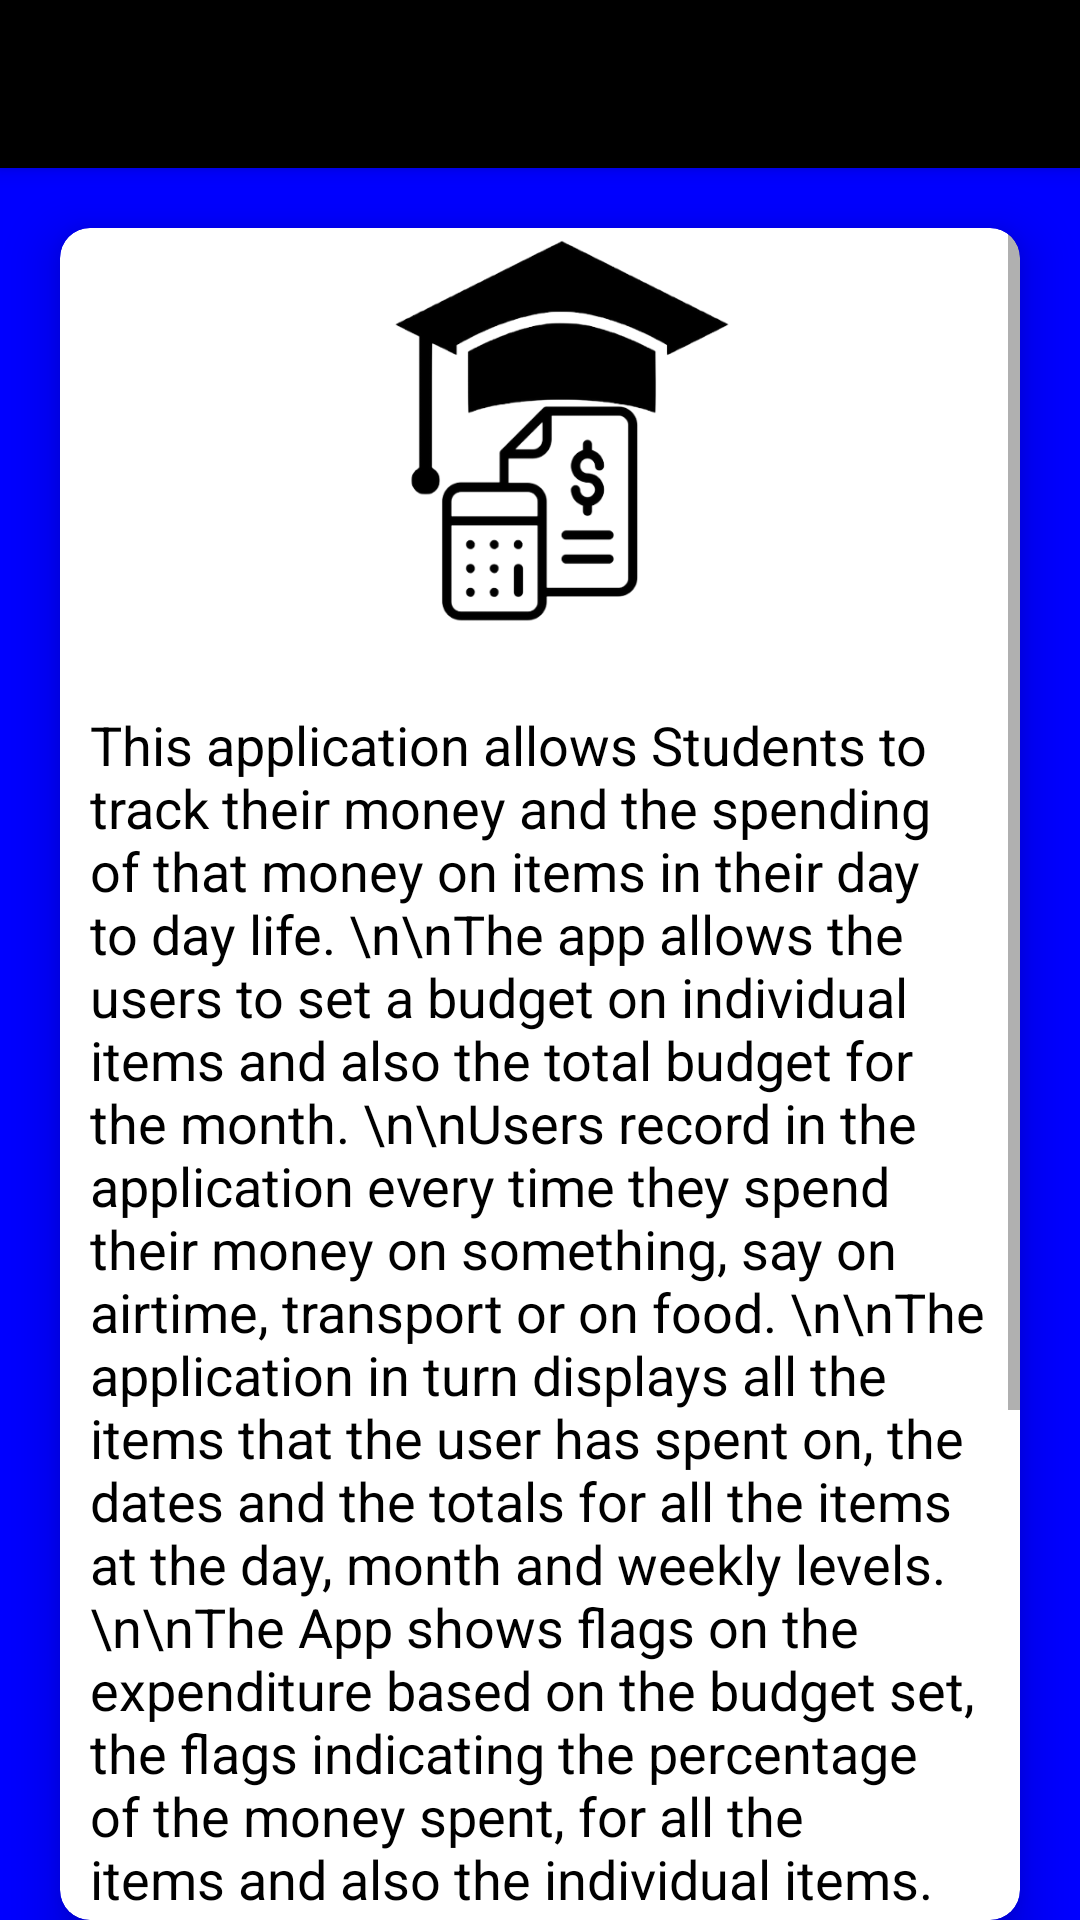

Produce the Android XML layout that renders to this screen, including the resource entries it uses.
<!-- AndroidManifest.xml: application theme Theme.WaletMon -->
<!-- res/layout/activity_about_app.xml -->
<?xml version="1.0" encoding="utf-8"?>
<LinearLayout xmlns:android="http://schemas.android.com/apk/res/android"
    xmlns:app="http://schemas.android.com/apk/res-auto"
    xmlns:tools="http://schemas.android.com/tools"
    android:layout_width="match_parent"
    android:layout_height="match_parent"
    android:orientation="vertical"
    android:background="#0000ff"
    tools:context=".Activities.AboutAppActivity">

    <androidx.appcompat.widget.Toolbar
        android:layout_width="match_parent"
        android:layout_height="?attr/actionBarSize"
        android:background="#000"
        android:id="@+id/my_Feed_Toolbar"
        android:theme="@style/ThemeOverlay.AppCompat.Dark.ActionBar"
        app:popupTheme="@style/ThemeOverlay.AppCompat.Light"
        android:elevation="4dp">
    </androidx.appcompat.widget.Toolbar>

    <androidx.cardview.widget.CardView
        android:layout_width="match_parent"
        android:layout_height="wrap_content"
        android:layout_marginTop="20dp"
        app:cardCornerRadius="10dp"
        android:layout_marginEnd="20dp"
        android:layout_marginStart="20dp"
        app:cardElevation="10dp"
        android:elevation="10dp">

        <ScrollView
            android:layout_width="match_parent"
            android:layout_height="match_parent">

            <LinearLayout
                android:layout_width="match_parent"
                android:layout_height="wrap_content"
                android:orientation="vertical">

                <ImageView
                    android:id="@+id/logo"
                    android:layout_width="150dp"
                    android:layout_height="150dp"
                    android:src="@drawable/applogo3"
                    android:layout_gravity="center"
                    android:layout_marginTop="0dp"/>

                <TextView
                    android:layout_width="match_parent"
                    android:layout_height="wrap_content"
                    android:textColor="#000"
                    android:textSize="18sp"
                    android:layout_margin="10dp"
                    android:text="This application allows Students to track their money and the spending of that money on items in their day to day life. \n\nThe app allows the users to set a budget on individual items and also the total budget for the month. \n\nUsers record in the application every time they spend their money on something, say on airtime, transport or on food. \n\nThe application in turn displays all the items that the user has spent on, the dates and the totals for all the items at the day, month and weekly levels. \n\nThe App shows flags on the expenditure based on the budget set, the flags indicating the percentage of the money spent, for all the items and also the individual items. \n\nThe app also show graphical representation of the items and the amount spent on them at daily, weekly and monthly levels, showing the user how much he has spent on every item, and the item he/she has spent on the most."/>

                <Button
                    android:id="@+id/backBtn"
                    android:layout_width="250dp"
                    android:layout_height="wrap_content"
                    android:text="Back"
                    android:background="#000"
                    android:textColor="#fff"
                    android:layout_margin="20dp"
                    android:textAllCaps="false"
                    android:layout_gravity="center_horizontal"
                    android:textSize="20sp"
                    android:textStyle="bold"/>
            </LinearLayout>


        </ScrollView>

    </androidx.cardview.widget.CardView>


</LinearLayout>
<!-- resources referenced by this layout -->
<resources>
  <!-- drawable applogo3: png bitmap (drawable, 36456 bytes) -->
  <style name="Theme.WaletMon" parent="Theme.MaterialComponents.DayNight.DarkActionBar">
          
          <item name="colorPrimary">@color/purple_500</item>
          <item name="colorPrimaryVariant">@color/purple_700</item>
          <item name="colorOnPrimary">@color/white</item>
          
          <item name="colorSecondary">@color/teal_200</item>
          <item name="colorSecondaryVariant">@color/teal_700</item>
          <item name="colorOnSecondary">@color/black</item>
          
          <item name="android:statusBarColor" tools:targetApi="l">?attr/colorPrimaryVariant</item>
          
      </style>
  <!-- not gathered from this repository: default colours our renderer supplied (Android Studio template values) -->
  <color name="purple_500">#FF6200EE</color>
  <color name="purple_700">#FF3700B3</color>
  <color name="teal_200">#FF03DAC5</color>
  <color name="teal_700">#FF018786</color>
  <color name="black">#FF000000</color>
  <color name="white">#FFFFFFFF</color>
</resources>
